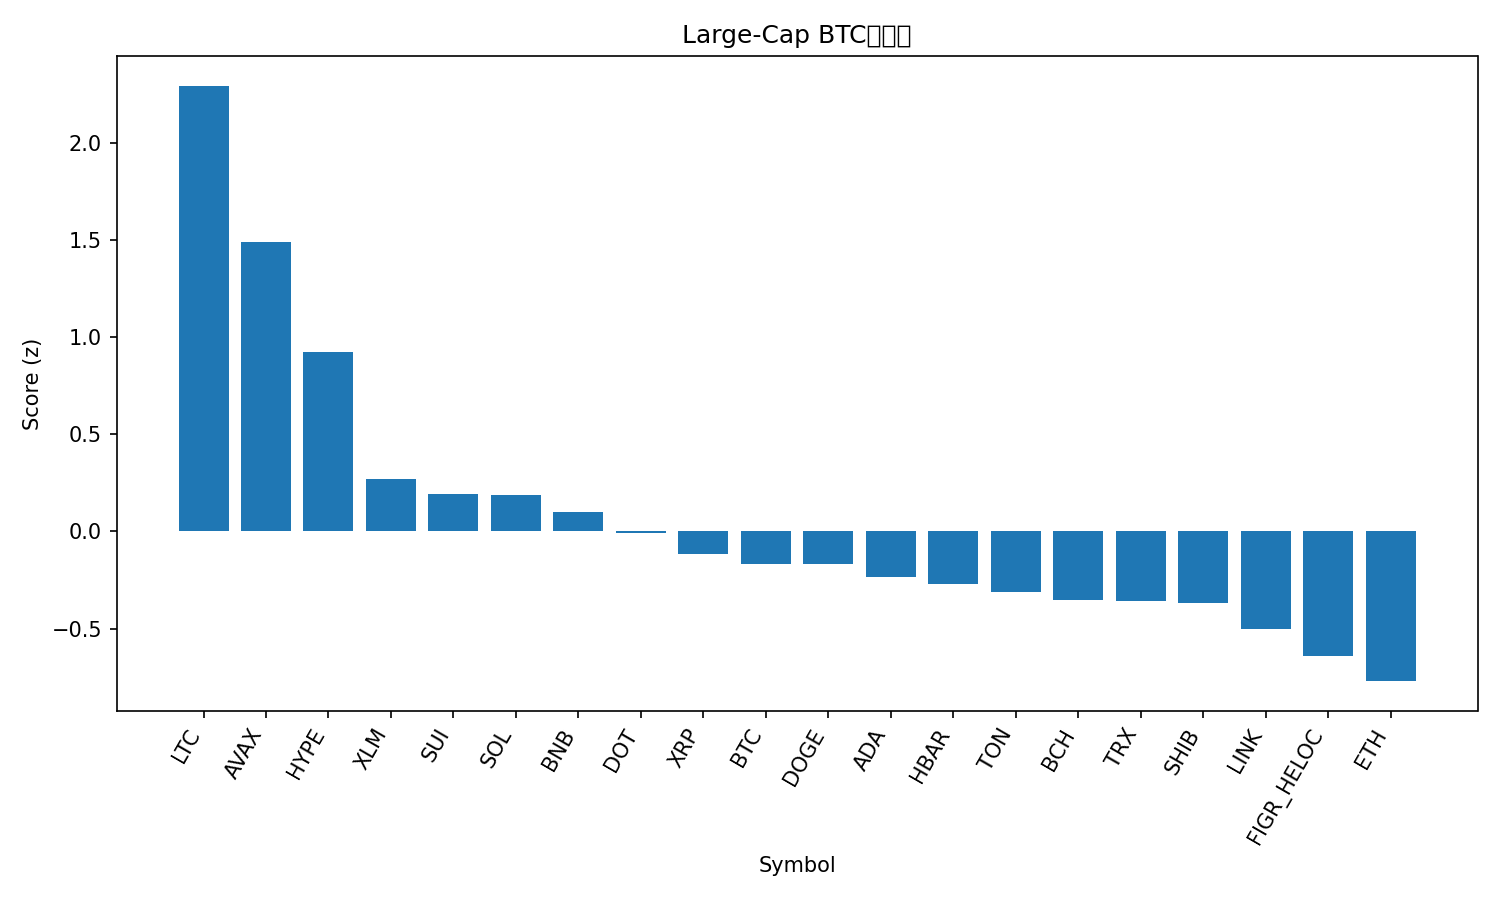

Data behind this chart, as committed beside it:
rank, name, symbol, price_btc, price_usd, pct_1h_btc, pct_24h_btc, pct_7d_btc, market_cap_rank, market_cap_usd, volume_usd, score
1, Litecoin, LTC, 0.001027, 116.7, 2.249, 2.405, 2.113, 26, 8963109848, 557863634, 2.293
2, Avalanche, AVAX, 0.0002517, 28.6, 0.06134, 7.942, 10.95, 21, 12073346530, 1493886035, 1.488
3, Hyperliquid, HYPE, 0.0004832, 54.91, 0.4713, 1.418, 17.97, 14, 14867934718, 603812217, 0.9222
4, Stellar, XLM, 3.37e-06, 0.3827, 0.3621, 0.5172, 2.808, 20, 12154579684, 212055525, 0.2702
5, Sui, SUI, 3.161e-05, 3.59, -0.01774, 1.781, 4.61, 18, 12809968503, 1160802404, 0.1911
6, Solana, SOL, 0.001962, 222.9, -0.01551, 1.755, 3.926, 6, 120930787418, 9387879106, 0.1879
7, BNB, BNB, 0.007887, 896.3, 0.2417, 0.157, 2.786, 5, 124775408071, 1645632922, 0.1012
8, Polkadot, DOT, 3.656e-05, 4.15, -0.01573, 0.499, 5.378, 34, 6322973920, 324503305, -0.008957
9, XRP, XRP, 2.637e-05, 3.0, 0.1518, -0.7056, 3.113, 3, 178661376074, 4304252867, -0.1147
10, Bitcoin, BTC, 1.0, 113635, 0.0, 0.0, 0.0, 1, 2264564968900, 49340579870, -0.1662
11, Dogecoin, DOGE, 2.14e-06, 0.2433, -0.1426, -0.4566, 9.836, 9, 36699212921, 2542687289, -0.1672
12, Cardano, ADA, 7.78e-06, 0.8837, -0.2274, 0.5339, 3.887, 10, 32274547593, 1495848955, -0.232
13, Hedera, HBAR, 2.04e-06, 0.2323, -0.2783, 0.7181, 3.093, 25, 9862483627, 206934233, -0.2701
14, Toncoin, TON, 2.751e-05, 3.13, 0.0962, -0.5796, -3.059, 29, 8029282744, 166048487, -0.3138
15, Bitcoin Cash, BCH, 0.005125, 582.3, 0.2487, -1.397, -4.49, 23, 11603600081, 320863362, -0.3529
16, TRON, TRX, 2.98e-06, 0.3384, 0.123, -1.164, -1.952, 11, 32041324552, 588699468, -0.36
17, Shiba Inu, SHIB, 1.1447e-10, 1.301e-05, -0.2271, -0.05177, 2.676, 31, 7661973772, 215828489, -0.3668
18, Chainlink, LINK, 0.0002069, 23.52, -0.2761, 0.2059, -2.539, 13, 15958726177, 806002657, -0.5025
19, Figure Heloc, FIGR_HELOC, 8.76e-06, 0.9953, 0.07915, -2.54, -2.032, 19, 12292935831, 15491899, -0.6397
20, Ethereum, ETH, 0.03848, 4373, -0.4745, -0.4187, -3.616, 2, 527578855821, 30310577647, -0.7702
21, Cronos, CRO, 2.23e-06, 0.2538, -0.6384, -1.322, -8.401, 28, 8552279576, 106598674, -1.249
